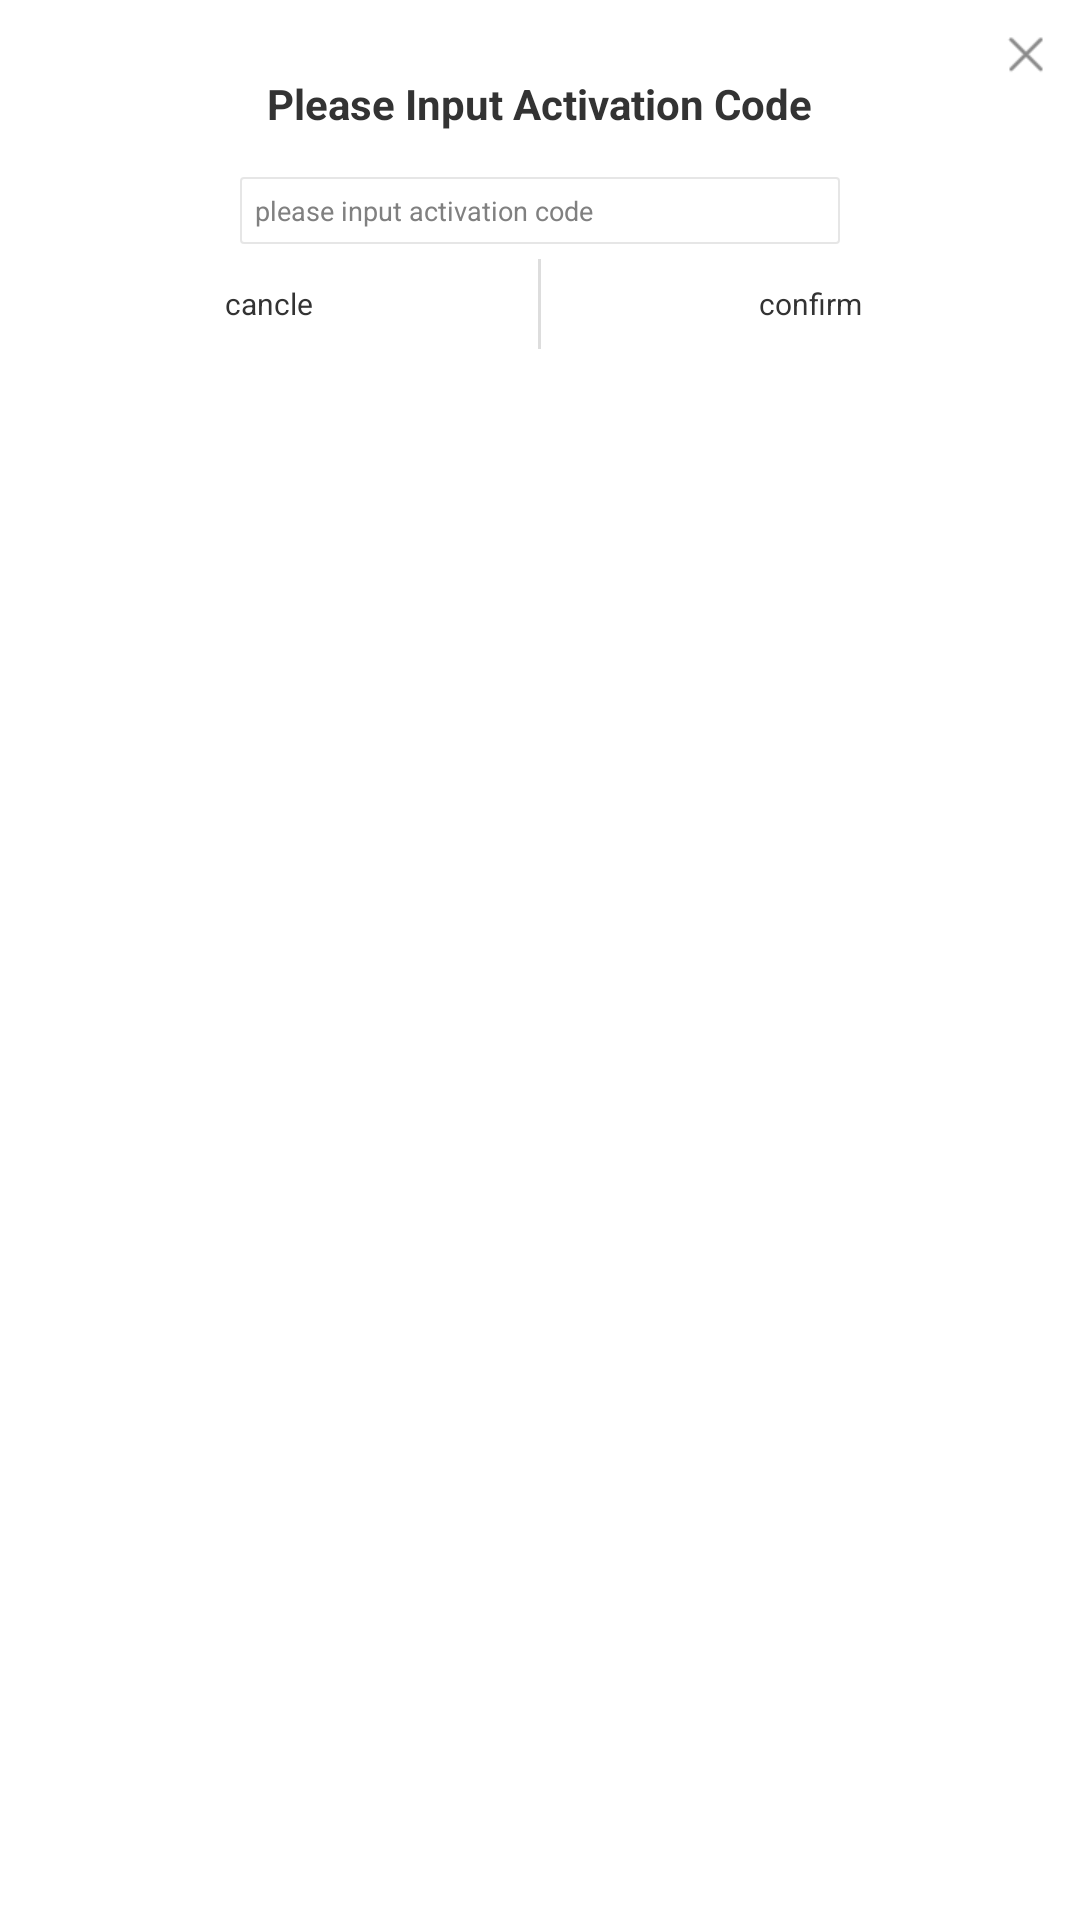

Layout XML and referenced resources for this Android screen:
<!-- AndroidManifest.xml: application theme android:Theme.NoTitleBar.Fullscreen -->
<!-- res/layout/dialog_activation_code.xml -->
<?xml version="1.0" encoding="UTF-8"?>
<RelativeLayout xmlns:android="http://schemas.android.com/apk/res/android"
    android:layout_width="@dimen/dp_250"
    android:layout_height="wrap_content"
    android:layout_gravity="center"
    android:layout_margin="@dimen/dp_20"
    android:background="@color/white"
    android:orientation="vertical">


    <ImageView
        android:id="@+id/close_imageview"
        android:layout_width="wrap_content"
        android:layout_height="wrap_content"
        android:layout_alignParentRight="true"
        android:layout_margin="@dimen/dp_10"
        android:src="@mipmap/icon_close" />

    <TextView
        android:id="@+id/dialog_title_textview"
        style="@style/auv_dialog_title_textview"
        android:layout_marginTop="@dimen/dp_25"
        android:text="Please Input Activation Code" />

    <LinearLayout
        android:layout_width="match_parent"
        android:layout_height="wrap_content"
        android:layout_below="@id/dialog_title_textview"
        android:layout_marginTop="@dimen/dp_10"
        android:gravity="center_horizontal"
        android:orientation="vertical">


        <EditText
            android:id="@+id/deviceid_edittext"
            style="@style/auv_dialog_device_editview"
            android:hint="please input activation code"
            android:imeOptions="actionNext"
            />
        <include
            layout="@layout/include_dialog_button"
          />
    </LinearLayout>






</RelativeLayout>
<!-- res/layout/include_dialog_button.xml (included above) -->
<?xml version="1.0" encoding="UTF-8"?>
<LinearLayout xmlns:android="http://schemas.android.com/apk/res/android"
    android:layout_width="match_parent"
    android:layout_height="@dimen/dp_30"
    android:orientation="horizontal">


    <Button
        android:id="@+id/btn_negative_custom_dialog"
        style="@style/auv_dialog_message_button"
        android:text="cancle" />

    <View
        android:layout_width="@dimen/dp_1"
        android:layout_height="match_parent"
        android:background="@color/divider" />

    <Button
        android:id="@+id/btn_positive_custom_dialog"
        style="@style/auv_dialog_message_button"
        android:text="confirm" />

</LinearLayout>
<!-- resources referenced by this layout -->
<resources>
  <color name="divider">#dddddd</color>
  <color name="white">#ffffff</color>
  <dimen name="dp_1">1.0000dp</dimen>
  <dimen name="dp_10">10.0000dp</dimen>
  <dimen name="dp_20">20.0000dp</dimen>
  <dimen name="dp_25">25.0000dp</dimen>
  <dimen name="dp_250">250.0000dp</dimen>
  <dimen name="dp_30">30.0000dp</dimen>
  <!-- mipmap icon_close: png bitmap (mipmap-xhdpi, 424 bytes) -->
  <style name="auv_dialog_device_editview">
          <item name="android:layout_width">@dimen/dp_200</item>
          <item name="android:layout_margin">@dimen/dp_5</item>
          <item name="android:layout_height">wrap_content</item>
          <item name="android:textSize">@dimen/sp_9</item>
          <item name="android:maxLines">1</item>
          <item name="android:singleLine">true</item>
          <item name="android:inputType">text</item>
          <item name="android:textColor">@color/gray_text</item>
          <item name="android:padding">@dimen/dp_5</item>
          <item name="android:background">@drawable/other_edit_bg</item>
          <item name="android:gravity">center_vertical</item>
          <item name="android:imeOptions">actionDone</item>
      </style>
  <style name="auv_dialog_message_button" parent="auv_focusable">
          <item name="android:layout_width">0dp</item>
          <item name="android:layout_weight">1</item>
          <item name="android:layout_height">@dimen/dp_30</item>
          <item name="android:layout_gravity">center</item>
          <item name="android:textColor">@color/gray_text</item>
          <item name="android:textSize">@dimen/sp_10</item>
          <item name="android:background">@drawable/alert_btn_bg</item>
      </style>
  <style name="auv_dialog_title_textview" parent="auv_focusable">
          <item name="android:layout_width">wrap_content</item>
          <item name="android:layout_height">wrap_content</item>
          <item name="android:textSize">14sp</item>
          <item name="android:textStyle">bold</item>
          <item name="android:textColor">@color/gray_text</item>
          <item name="android:layout_centerHorizontal">true</item>
      </style>
  <dimen name="dp_200">200.0000dp</dimen>
  <dimen name="dp_5">5.0000dp</dimen>
  <dimen name="sp_9">9sp</dimen>
  <color name="gray_text">#333333</color>
  <!-- drawable other_edit_bg (drawable) -->
  <?xml version="1.0" encoding="utf-8"?>
  <shape xmlns:android="http://schemas.android.com/apk/res/android"
      android:shape="rectangle">
      <stroke
          android:width="0.8dp"
          android:color="@color/white_alpha_6" />
      <solid android:color="#ffffffff" />
      <corners android:radius="1dp" />
  </shape>
  <style name="auv_focusable">
          <item name="android:focusable">false</item>
          <item name="android:focusableInTouchMode">false</item>
      </style>
  <dimen name="sp_10">10sp</dimen>
  <!-- drawable alert_btn_bg (drawable) -->
  <?xml version="1.0" encoding="utf-8"?>
  <selector xmlns:android="http://schemas.android.com/apk/res/android">
  
      <item android:drawable="@drawable/alert_select_btn_bg" android:state_enabled="true" android:state_focused="true" />
  
      <item android:drawable="@drawable/alert_select_btn_bg" android:state_enabled="true" android:state_pressed="true" />
  
      <item android:drawable="@drawable/alert_normal_btn_bg" android:state_enabled="false" />
  
  
  </selector>
  <color name="white_alpha_6">#bbdddddd</color>
  <!-- drawable alert_select_btn_bg (drawable) -->
  <?xml version="1.0" encoding="utf-8"?>
  <shape xmlns:android="http://schemas.android.com/apk/res/android">
      <solid android:color="#0DA7A7" />
      <corners
          android:bottomLeftRadius="@dimen/dp_2"
          android:bottomRightRadius="@dimen/dp_2" />
  </shape>
  <!-- drawable alert_normal_btn_bg (drawable) -->
  <?xml version="1.0" encoding="utf-8"?>
  <shape xmlns:android="http://schemas.android.com/apk/res/android">
      <solid android:color="#ffffffff" />
      <corners
          android:bottomLeftRadius="@dimen/dp_2"
          android:bottomRightRadius="@dimen/dp_2" />
  </shape>
  <dimen name="dp_2">2.0000dp</dimen>
</resources>
